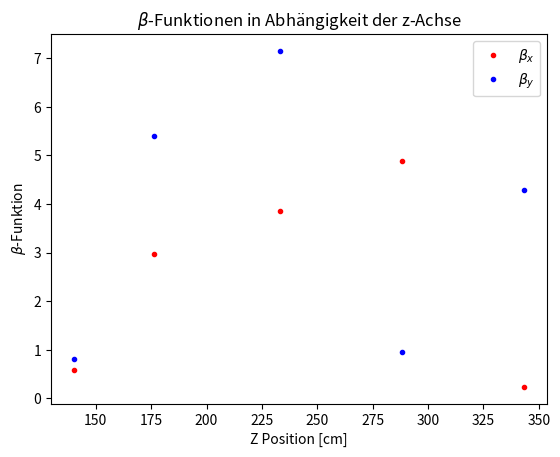
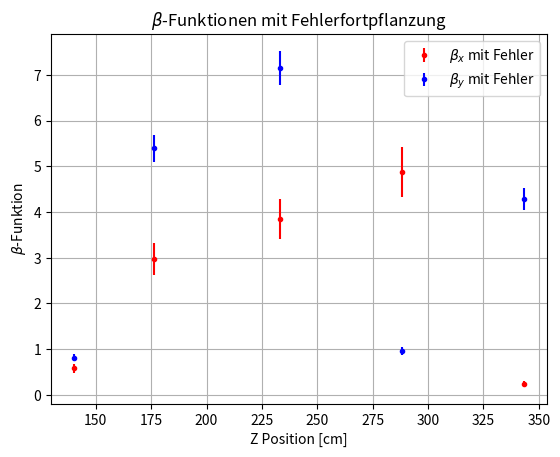
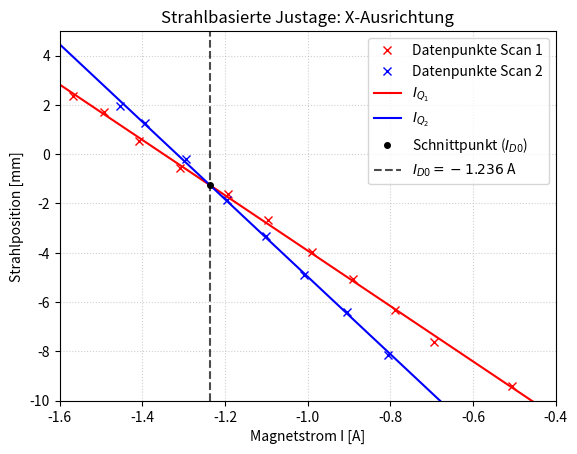
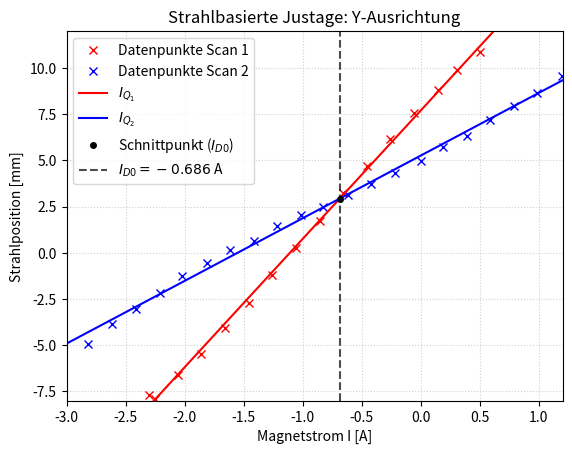
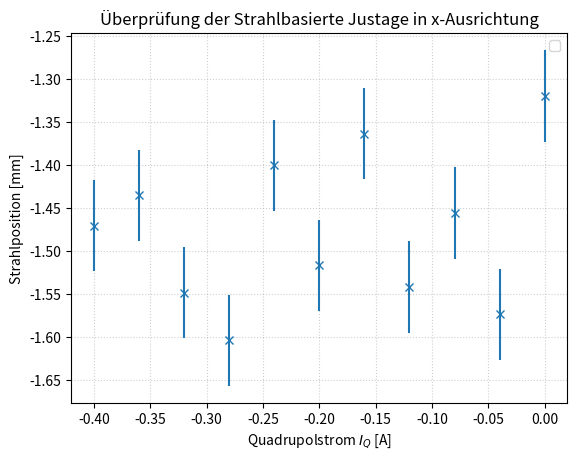
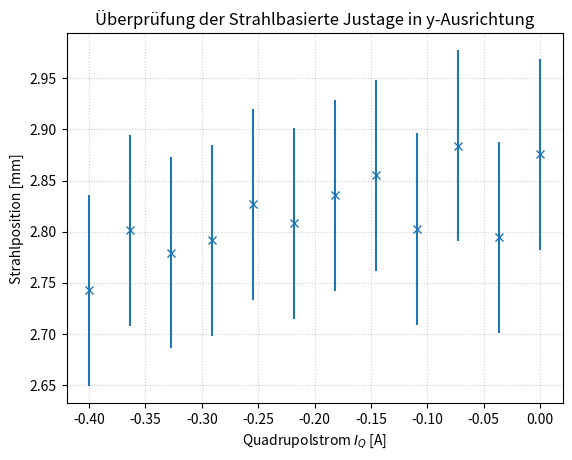

The script that saved these images, in order:
import numpy as np
import matplotlib.pyplot as plt
from scipy.stats import linregress
from scipy.optimize import fsolve
import scipy.constants as const

# ---Tag 1---

# Energiemessung
'''Messung: <y>(I)'''
dy_dI = 14.4384e-3 # in m/A
sigma_dy_dI = (14.4384e-3 - 14.2273e-3)/2 # 1 sigma berechnung durch (value-lower)/2 mit value und lower 2 sigma fehler
kappa = 7.64e-6 # in Tm/A, Eigenschaft des Dipols
L = 0.52 # in m
e_lad = const.elementary_charge
e_mass = const.electron_mass
c_vak = const.speed_of_light
E_0 = 511 # in keV
beta_gamma = (e_lad*kappa*L)/(e_mass*c_vak*dy_dI) #result: 0.16142780000890825 ~= beta
gamma = np.sqrt(1+beta_gamma**2) #result: 1.0129456720948642 --> also fast klassisch
Ekin = E_0*(gamma-1) #result: 6.6152384404756015 keV
p = E_0*np.sqrt(gamma**2-1) #result: p=82.4896058045521 keV/c
print(p)
# Energiemessung Fehlerfortpflanzung
# fehlerbehaftete Größen: L, Steigung bzw. dy_dI

# todo: ekin fehler, beta fehler, impuls fehler

# bettagamma fehler
sigma_L = 0.01
J_betagamma = np.array([(e_lad*kappa)/(e_mass*c_vak*dy_dI), -(e_lad*kappa*L)/(e_mass*c_vak*(dy_dI)**2)])
V_L_dydI = np.array([[sigma_L**2, 0],[0, sigma_dy_dI**2]])
V_betagamma = J_betagamma @ V_L_dydI @ np.transpose(J_betagamma)
sigma_betagamma=np.sqrt(V_betagamma)
print(f"sigma_betagamma = {sigma_betagamma:.3}")

# gamma fehler
J_gamma = beta_gamma/gamma
V_gamma = J_gamma * V_betagamma * J_gamma
sigma_gamma=np.sqrt(V_gamma)
print(f"sigma_gamma = {sigma_gamma:.3}")

# ekin fehler
J_E_kin = E_0
V_E_kin =J_E_kin * V_gamma * J_E_kin
#print(f"E_kin ={Ekin:.3}")
sigma_E_kin = np.sqrt(V_E_kin)
#print(f"sigma_E_kin = {sigma_E_kin:.3}")
#E_kin =6.62 [keV]
#sigma_E_kin = 0.27 [keV]

# p fehler (p=E_0/c *sqrt(gamma^2-1))

# Da p = E_0 * beta_gamma:
J_p = E_0
V_p = J_p * V_betagamma * J_p
sigma_p = np.sqrt(V_p)

print(f"p = {p:.3e} [keV/c]")
print(f"sigma_p = {sigma_p:.3e} [keV/c]")
# p = 8.249e+01 [keV/c]
# sigma_p = 1.697e+00 [keV/c]

# Emittanzbestimmung duch Q-Scan
'''zwei Messreihen, eine horizontal (x_RMS(I)), eine vertikal (y_RMS(I))'''
I_pos = [0.923, 1.023, 1.121, 1.221, 1.316, 1.419, 1.519, 1.621, 1.724, 1.812, 1.919]
x_rms_qscan = [0.638175, 0.516351, 0.434130, 0.388772, 0.363201, 0.388798, 0.439333, 0.494053, 0.544843, 0.535492, 0.505021]
I_neg = [-0.908, -1.004, -1.104, -1.206, -1.306, -1.404, -1.509, -1.607, -1.709, -1.802, -1.902]
y_rms_qscan = [0.775577, 0.832959, 0.693442, 0.604762, 0.554150, 0.576056, 0.644182, 0.742516, 0.871134, 0.976145, 1.160084]
A = np.array([[0.0293, -0.1312,  0.1470], [0.0874, -0.2237,  0.1432], [0.1755, -0.3129,  0.1395], [0.2927, -0.3989,  0.1359], [0.4384, -0.4816,  0.1323], [0.6116, -0.5613,  0.1288], [0.8115, -0.6379,  0.1253], [1.0375, -0.7115,  0.1220], [1.2887, -0.7821,  0.1187], [1.5643, -0.8497,  0.1154], [1.8637, -0.9145,  0.1122]])
#A=A_x=A_y in diesem  Fall
x_vect_x = 1.0e-05 * np.array([0.0421, 0.0869, 0.3054])
x_vect_y = 1.0e-05 * np.array([0.1615, 0.2779, 0.7218])

epsilon_x = np.sqrt(x_vect_x[0]*x_vect_x[2]-x_vect_x[1]**2) #result: 7.284044206345813e-07 m rad = 0.72867 mm mrad
epsilon_y = np.sqrt(x_vect_y[0]*x_vect_y[2]-x_vect_y[1]**2) #result: 1.9834890975248643e-06 m rad = 1.98349 mm mrad


# Emittanz Fehlerfortpflanzung
# Fehlerfortpflanzung wurde in situ gemacht:
sigma_epsilon_x = 0.097674*epsilon_x #result: 7.11461733810621e-08 m rad = 0.07115 mm mrad
sigma_epsilon_y = 0.045431*epsilon_y #result: 9.011189318965211e-08 m rad = 0.09011 mm mrad


# Optische Funktionen am eingang vom Quadripol (Twiss Parameter)
beta_x = x_vect_x[0]/(epsilon_x)
alpha_x = - x_vect_x[1]/(epsilon_x)
gamma_x = x_vect_x[2]/(epsilon_x)
beta_y = x_vect_y[0]/(epsilon_y)
alpha_y = - x_vect_y[1]/(epsilon_y)
gamma_y = x_vect_y[2]/(epsilon_y)

#print(f"beta_x = {beta_x:.3}, alpha_x = {alpha_x:.3}, gamma_x = {gamma_x:.3}")
#print(f"beta_y = {beta_y:.3f}, alpha_y = {alpha_y:.3f} , gamma_y = {gamma_y:.3f} ")

#beta_x = 0.578, alpha_x = -1.19, gamma_x = 4.19
#beta_y = 0.814, alpha_y = -1.401 , gamma_y = 3.639 

# Twiss Parameter Fehler:
# x_i fehlerfrei betrachtet
# beta_x =x_1/epsilon_x
# fehler für alle optischen func gleich (zu x bzw y), da alle von gleichem epsilon abhängen
# V(epsilon_x)=sigma_epsilon_x^2

'''J_epsilon_x = np.array([
    (x_vect_x[2]) / (2 * np.sqrt(x_vect_x[0] * x_vect_x[2] - x_vect_x[1]**2)), 
    (-x_vect_x[1]) / (np.sqrt(x_vect_x[0] * x_vect_x[2] - x_vect_x[1]**2)), 
    (x_vect_x[0]) / (2 * np.sqrt(x_vect_x[0] * x_vect_x[2] - x_vect_x[1]**2))])

V_opt_func_x= J_epsilon_x * sigma_epsilon_x**2 * np.transpose(J_epsilon_x)'''
#.... denkfehler, brauch ich alles net... fuck

# einfacher weg:
# aus  sigma_beta_x = |d_beta_x/d_epsilon_x| * sigma_epsilon_x = |-x_1/epsilon_x^2| *sigma_epsilon_x 
# mit beta_x= x_1/epsilon_x : sigma_beta_x = beta_x * (sigma_epsilon_x / epsilon_x)
# analog für rest

rel_error_eps_x = sigma_epsilon_x / epsilon_x
sigma_beta_x = beta_x * rel_error_eps_x
sigma_alpha_x = abs(alpha_x) * rel_error_eps_x
sigma_gamma_x = gamma_x * rel_error_eps_x

rel_error_eps_y = sigma_epsilon_y / epsilon_y
sigma_beta_y = beta_y * rel_error_eps_y
sigma_alpha_y = abs(alpha_y) * rel_error_eps_y
sigma_gamma_y = gamma_y * rel_error_eps_y

print(f"sigma_beta_x = {sigma_beta_x:.3}, sigma_alpha_x = {sigma_alpha_x:.3}, sigma_gamma_x = {sigma_gamma_x:.3}")
print(f"sigma_beta_y = {sigma_beta_y:.3}, sigma_alpha_y = {sigma_alpha_y:.3}, sigma_gamma_y = {sigma_gamma_y:.3}")

#sigma_beta_x = 0.0565, sigma_alpha_x = 0.117, sigma_gamma_x = 0.41
#sigma_beta_y = 0.037, sigma_alpha_y = 0.0637, sigma_gamma_y = 0.165

# Beta Funktions Messung
'''Messungen x_rms, y_rms an den verschiedenen schirmen an z_pos'''
z_pos = np.array([176.5, 233, 288, 343.5]) # in cm
x_rms_beta = np.array([1.469368, 1.675064, 1.885123, 0.416260]) # in mm
y_rms_beta = np.array([3.270433, 3.765737, 1.381060, 2.914094]) # in mm

x_rms_m2 = (x_rms_beta * 10**(-3))**2 # in m
y_rms_m2 = (y_rms_beta * 10**(-3))**2 # in m

x_rms_new = np.append(x_vect_x[0], x_rms_m2) # hier wert von Q-Scan einfügen als 5. punkt
y_rms_new = np.append(x_vect_y[0], y_rms_m2)
z_pos_new = np.append(140, z_pos)

beta_x_func = x_rms_new/epsilon_x
beta_y_func = y_rms_new/epsilon_y

plt.plot(z_pos_new, beta_x_func, '.', color='red', label="$\\beta_x$")
plt.plot(z_pos_new, beta_y_func, '.', color='blue', label="$\\beta_y$")
plt.xlabel("Z Position [cm]")
plt.ylabel("$\\beta$-Funktion")
plt.title("$\\beta$-Funktionen in Abhängigkeit der z-Achse")
plt.legend()
plt.show()

# Beta-Funktion Fehlerfortpflanzung

# Wir nehmen hier eine Unsicherheit für die x_rms^2 Messung an (50 mu-m)
sigma_x_linear = np.full(5, 50e-6) 
x_rms_linear_total = np.sqrt(x_rms_new)
sigma_x2_total = 2 * x_rms_linear_total * sigma_x_linear

# Jacobi
d_beta_dx2 = 1 / epsilon_x
d_beta_deps = -beta_x_func / epsilon_x
# sigma_beta = sqrt( (d_beta/dx2 * sigma_x2)^2 + (d_beta/deps * sigma_eps)^2 )
sigma_beta_x = np.sqrt((d_beta_dx2 * sigma_x2_total)**2 + (d_beta_deps * sigma_epsilon_x)**2)

# Analog für y:
sigma_y_linear = np.full(5, 50e-6)
y_rms_linear_total = np.sqrt(y_rms_new)
sigma_y2_total = 2 * y_rms_linear_total * sigma_y_linear
d_beta_dy2 = 1 / epsilon_y
d_beta_deps_y = -beta_y_func / epsilon_y
sigma_beta_y = np.sqrt((d_beta_dy2 * sigma_y2_total)**2 + (d_beta_deps_y * sigma_epsilon_y)**2)

print(f"sigma_beta_x={sigma_beta_x} und sigma_beta_y = {sigma_beta_y}")
#sigma_beta_x=[0.10545985 0.35286007 0.44095634 0.54226792 0.06168961] und sigma_beta_y = [0.07398192 0.29530019 0.37622171 0.0821982  0.24375554]

# 4. Darstellung mit Fehlerbalken
plt.errorbar(z_pos_new, beta_x_func, yerr=sigma_beta_x, fmt='.', color='red', label="$\\beta_x$ mit Fehler")
plt.errorbar(z_pos_new, beta_y_func, yerr=sigma_beta_y, fmt='.', color='blue', label="$\\beta_y$ mit Fehler")
plt.xlabel("Z Position [cm]")
plt.ylabel("$\\beta$-Funktion")
plt.title("$\\beta$-Funktionen mit Fehlerfortpflanzung")
plt.legend()
plt.grid(True)
plt.show()

# ---TAG 2---

# Strahlbasierte Justage
#x_werte
# I_Q_1:-0.344
x_1 = [2.381327, 1.701390, 0.543287, -0.559225, -1.598436, -2.668805, -3.962848, -5.083899, -6.339732, -7.617045, -9.388490]
i_x_1 = [-1.568, -1.492, -1.407, -1.309, -1.192, -1.096, -0.989, -0.891, -0.789, -0.694, -0.505]

# I_Q_2: 0.657
x_2 = [-8.137709, -6.398327, -4.906813, -3.324318, -1.858580, -0.200311, 1.271396, 1.971100]
i_x_2 = [-0.806, -0.904, -1.009, -1.101, -1.194, -1.294, -1.394, -1.455]

#I_D0: -1.236
x_2_2=[-1.470172, -1.435137, -1.547972, -1.603483, -1.400256, -1.516494,-1.363436,	-1.541525,	-1.455577,	-1.573190,	-1.319472]
i_x_2_2=[-0.342, -0.247, -0.149, -0.046,0.056, 0.151, 0.254, 0.352, 0.444, 0.547, 0.657]

#y_werte
# I_Q_1: 1.685
y_1=[10.871612, 9.889948, 8.801943, 7.534783, 6.131194, 4.694049, 3.211998, 1.706693, 0.281157, -1.190804, -2.742777, -4.065295, -5.466554, -6.642288, -7.936796, -7.715350]
i_y_1=[0.501, 0.305, 0.149, -0.056, -0.259, -0.457, -0.657 ,-0.852, -1.060, -1.258, -1.458, -1.661, -1.861, -2.054, -2.254, -2.303]
# I_Q_2: 2.703
y_2=[	-4.931521, -3.839596, -3.017802, -2.195475, -1.261315, -0.548561, 	0.172940, 0.648720, 1.454827, 2.047659, 2.478990, 3.106047, 3.716454, 4.340098, 4.959453, 5.699637, 6.337515, 7.170582, 7.937646, 8.636715, 9.554739]
i_y_2=[-2.816, -2.615, -2.410, -2.208, -2.022, -1.812, -1.619, -1.414, -1.214, -1.018, -0.825, -0.613, -0.425, -0.220, -0.002, 0.186, 0.393, 0.586, 0.789, 0.987, 1.192]

#I_D0: -0.7773577667316248
y_2_2=[2.742641,2.801394,2.779676, 2.791666,2.826833,2.808116,2.835512,2.855125,2.802748, 2.883961,2.794510,2.875665]
i_y_2_2=[1.685	,1.773	,1.900	,1.966	,2.095	,2.176	,2.281	,2.376	,2.469	,2.567	,2.681,	2.703	]

i_x_1_neu = np.linspace(-9.4, 2.4)
fct_x = linregress(i_x_1, x_1)
i_x_2_neu = np.linspace(-8.2, 2)
fct2_x = linregress(i_x_2, x_2)
fct_x_neu = fct_x.intercept + fct_x.slope*i_x_1_neu
fct2_x_neu = fct2_x.intercept + fct2_x.slope*i_x_2_neu

i_x_2_2_neu = np.linspace(-0.4, 0, 11)

x_intersection = (fct2_x.intercept-fct_x.intercept)/(fct_x.slope-fct2_x.slope)
y_at_intersection = fct_x.slope * x_intersection + fct_x.intercept
#print(x_intersection)

plt.plot(i_x_1, x_1, 'rx', markersize=6, label="Datenpunkte Scan 1")
plt.plot(i_x_2, x_2, 'bx', markersize=6, label="Datenpunkte Scan 2")
plt.plot(i_x_1_neu, fct_x_neu, 'r', label="$I_{Q_{1}}$")
plt.plot(i_x_2_neu, fct2_x_neu, 'b', label="$I_{Q_{2}}$")
plt.plot(x_intersection, y_at_intersection, 'ko', markersize=4, label=f"Schnittpunkt ($I_{{D0}}$)")
plt.axvline(x=x_intersection, color='black', linestyle='--', alpha=0.7, 
            label=f"$I_{{D0}} = {x_intersection:.3f}$ A")
plt.xlim(-1.6,-0.4)
plt.ylim(-10,5)
plt.xlabel("Magnetstrom I [A]")
plt.ylabel("Strahlposition [mm]")
plt.legend()
plt.title("Strahlbasierte Justage: X-Ausrichtung")
plt.grid(True, linestyle=':', alpha=0.6)
plt.show()

i_y_1_neu = np.linspace(-9.4, 2.4)
fct_y = linregress(i_y_1, y_1)
i_y_2_neu = np.linspace(-8.2, 2)
fct2_y = linregress(i_y_2, y_2)
fct_y_neu = fct_y.intercept + fct_y.slope*i_y_1_neu
fct2_y_neu = fct2_y.intercept + fct2_y.slope*i_y_2_neu

i_y_2_2_neu = np.linspace(-0.4, 0, 12)

y_intersection = (fct2_y.intercept-fct_y.intercept)/(fct_y.slope-fct2_y.slope)
y_at_intersection_y = fct_y.slope * y_intersection + fct_y.intercept
#print(y_intersection)

plt.plot(i_y_1, y_1, 'rx', markersize=6, label="Datenpunkte Scan 1")
plt.plot(i_y_2, y_2, 'bx', markersize=6, label="Datenpunkte Scan 2")
plt.plot(i_y_1_neu, fct_y_neu, 'r', label="$I_{Q_{1}}$")
plt.plot(i_y_2_neu, fct2_y_neu, 'b', label="$I_{Q_{2}}$")
plt.plot(y_intersection, y_at_intersection_y, 'ko', markersize=4, label=f"Schnittpunkt ($I_{{D0}}$)")
plt.axvline(x=y_intersection, color='black', linestyle='--', alpha=0.7, 
            label=f"$I_{{D0}} = {y_intersection:.3f}$ A")
plt.xlim(-3,1.2)
plt.ylim(-8,12)
plt.xlabel("Magnetstrom I [A]")
plt.ylabel("Strahlposition [mm]")
plt.legend()
plt.title("Strahlbasierte Justage: Y-Ausrichtung")
plt.grid(True, linestyle=':', alpha=0.6)
plt.show()

# fehler= hälfte von scanschritt = Delta_I/2

i_x_1_arr = np.array(i_x_1)
differenzen_x = np.abs(np.diff(i_x_1_arr))
scanschritt_x = np.mean(differenzen_x)
sigma_ID0_x = scanschritt_x / 2

print(f"Mittlerer Scanschritt x: {scanschritt_x:.4f}")
print(f"Fehler (Delta_I / 2) x: {sigma_ID0_x:.4f}")

i_y_1_arr = np.array(i_y_1)
differenzen_y = np.abs(np.diff(i_y_1_arr))
scanschritt_y = np.mean(differenzen_y)
sigma_ID0_y = scanschritt_y / 2

print(f"Mittlerer Scanschritt y: {scanschritt_y:.4f}")
print(f"Fehler (Delta_I / 2) y: {sigma_ID0_y:.4f}")

# Mittlerer Scanschritt x: 0.1063
# sigma_ID0_x: 0.0532
# Mittlerer Scanschritt y: 0.1869
# sigma_ID0_y: 0.0935

plt.errorbar(i_x_2_2_neu, x_2_2, yerr=sigma_ID0_x, fmt='x')
plt.xlabel("Quadrupolstrom $I_Q$ [A]")
plt.ylabel("Strahlposition [mm]")
# noch avg line reinpacken?
plt.legend()
plt.title("Überprüfung der Strahlbasierte Justage in x-Ausrichtung")
plt.grid(True, linestyle=':', alpha=0.6)
plt.show()

plt.errorbar(i_y_2_2_neu, y_2_2, yerr=sigma_ID0_y, fmt='x')
plt.xlabel("Quadrupolstrom $I_Q$ [A]")
plt.ylabel("Strahlposition [mm]")
plt.title("Überprüfung der Strahlbasierte Justage in y-Ausrichtung")
plt.grid(True, linestyle=':', alpha=0.6)
plt.show()


# Strahltransport
# hat keine rechnerische Auswertung :)
